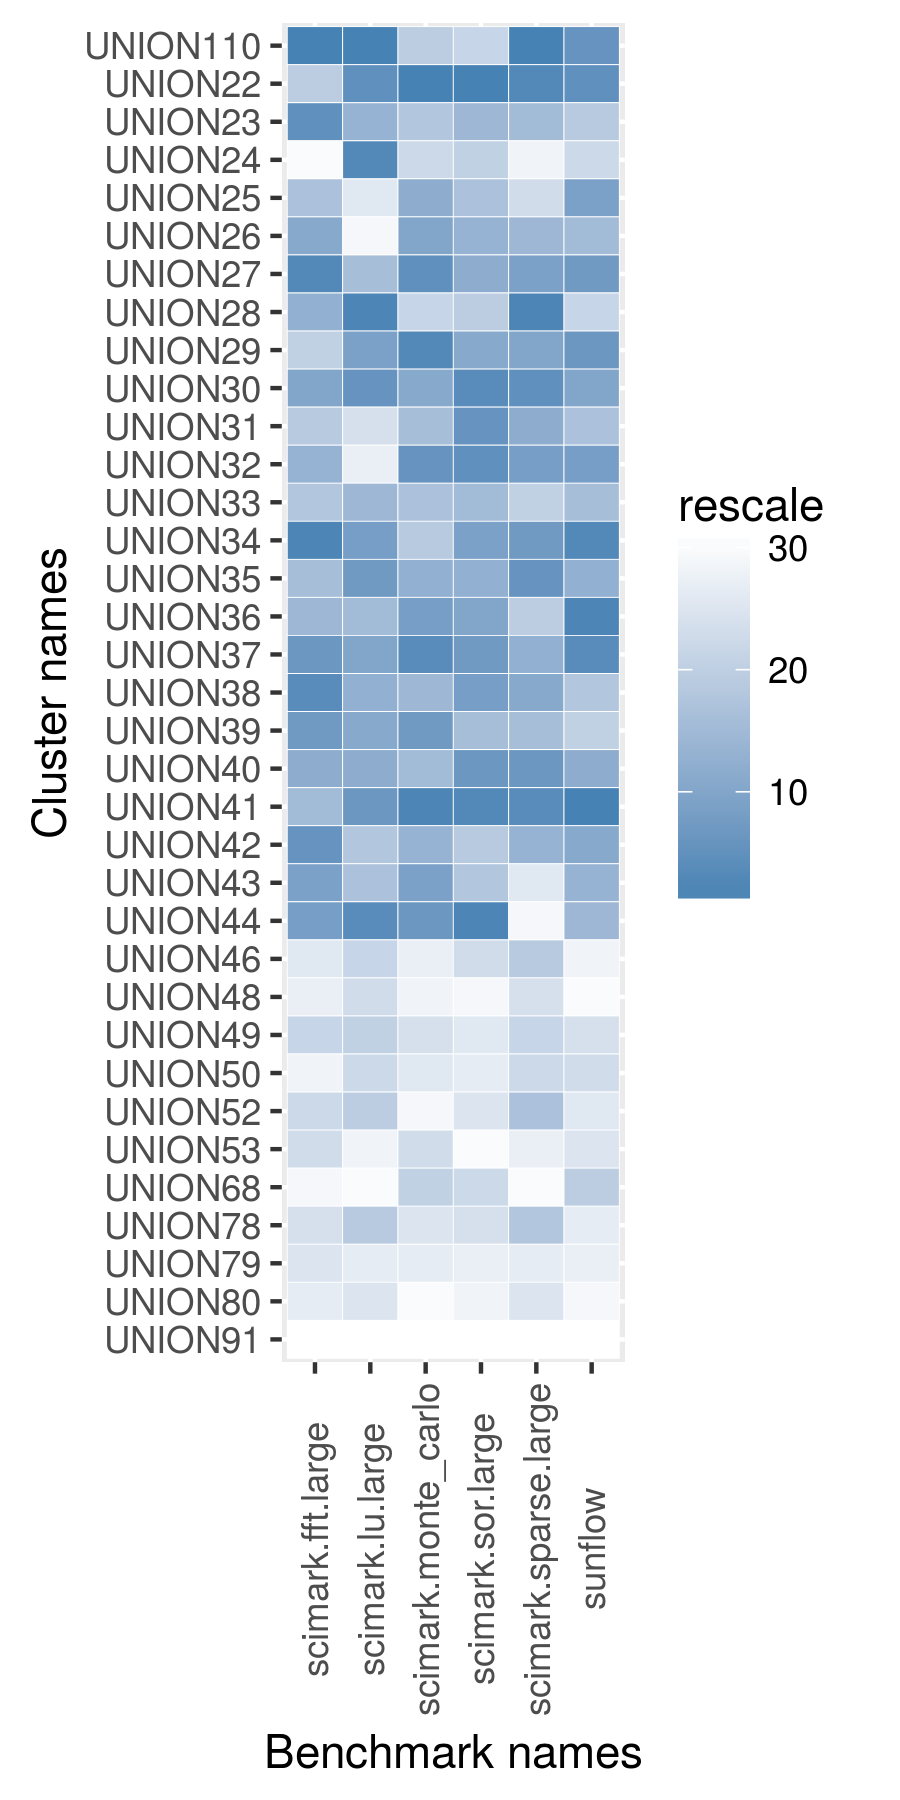

Values plotted in this chart, from the file beside it:
name, scimark.fft.large, scimark.lu.large, scimark.monte_carlo, scimark.sor.large, scimark.sparse.large, sunflow
UNION110, 71.78, 17, 57.95, 34.39, 50.27, 89.88
UNION22, 44.81, 10.33, 75.93, 60.92, 31.39, 89.95
UNION23, 47.08, 10.14, 70.93, 58.97, 30.47, 80.05
UNION24, 34.36, 10.42, 49.94, 35.55, 28.02, 68.63
UNION25, 45.48, 9.929, 75, 57.42, 30.04, 89.15
UNION26, 46.33, 9.691, 75.13, 59.11, 30.47, 86.21
UNION27, 47.29, 10.13, 75.38, 59.17, 30.73, 89.54
UNION28, 46.12, 10.89, 52.94, 37.05, 32.94, 74.37
UNION29, 44.43, 10.18, 75.76, 59.22, 30.72, 89.76
UNION30, 46.34, 10.29, 75.03, 60.3, 31.12, 88.68
UNION31, 45.24, 9.986, 73.53, 59.54, 30.56, 83.07
UNION32, 46.06, 9.885, 75.24, 60.05, 30.76, 89.19
UNION33, 45.45, 10.13, 72.7, 58.72, 30.29, 85.13
UNION34, 47.56, 10.19, 69.35, 59.28, 30.91, 90.41
UNION35, 45.6, 10.22, 74.56, 59.14, 31.03, 87.06
UNION36, 45.99, 10.13, 75.19, 59.26, 30.29, 90.57
UNION37, 46.66, 10.18, 75.5, 59.37, 30.54, 90
UNION38, 47.16, 10.16, 74.37, 59.34, 30.66, 81.39
UNION39, 46.61, 10.17, 75.2, 58.55, 30.39, 75.45
UNION40, 46.17, 10.17, 74.28, 59.46, 30.97, 87.91
UNION41, 45.7, 10.24, 75.86, 60.58, 31.34, 90.96
UNION42, 46.68, 10.07, 74.41, 52.78, 30.52, 88.46
UNION43, 46.54, 10.08, 75.15, 56.91, 29.84, 86.6
UNION44, 46.59, 10.38, 75.21, 60.73, 26.32, 86.32
UNION46, 40.26, 10.04, 39.17, 27.69, 30.32, 53.51
UNION48, 39.91, 10.02, 39.01, 27.11, 29.97, 52.37
UNION49, 41.55, 10.05, 39.32, 27.65, 30.28, 55.23
UNION50, 39.49, 10.03, 39.23, 27.45, 30.22, 55.48
UNION52, 41.39, 10.05, 38.89, 27.68, 30.33, 54.6
UNION53, 40.89, 9.854, 39.39, 25.16, 28.87, 55.15
UNION68, 34.65, 5.668, 53.54, 28.38, 19.27, 75.97
UNION78, 40.73, 10.05, 39.29, 27.68, 30.33, 54.57
UNION79, 40.36, 9.903, 39.19, 27.4, 29.75, 54.32
UNION80, 40.09, 9.958, 38.77, 27.32, 29.95, 53.13
UNION91, 8.852, 1.979, 20.52, 10.82, 7.77, 22.98
